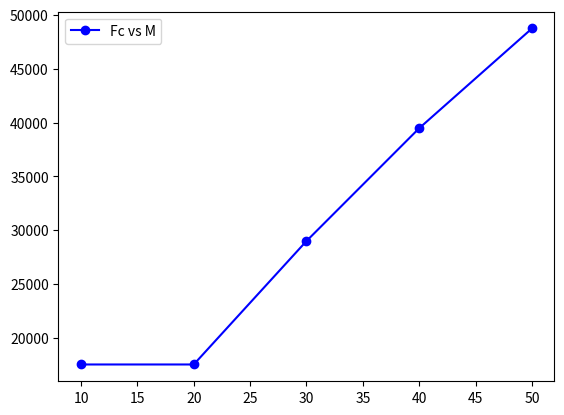

Write Python code to recreate this figure.
#Physics 100A Lab 5

import numpy as np
import matplotlib.pyplot as plt

#Input Measurements
R=[1,2,3,4,5]
M=[10,20,30,40,50]
t_avg=[3,6,7,8,9]
m=[2,3,4,5,6]
g=9.81

T=[]
v=[]
Fc_th=[]
Fc_ex=[]
for i in range(len(R)):
    T.append(t_avg[i]/20)
    v.append(2*np.pi*R[i]/T[i])
    Fc_th.append(M[i]*(v[i]**2)/R[i])
    Fc_ex.append(m[i]*g)

#Printing Results
print('T',T)
print('v',v)
print('Fc theory',Fc_th)
print('Fc experimental',Fc_ex)

#Plotting Results
plt.plot(M,Fc_th,'bo-')    #Change the variables here to make different plots plt.plot(x,y,'bo-)
plt.legend(['Fc vs M'])    #Change the legend to label the graph
plt.show()